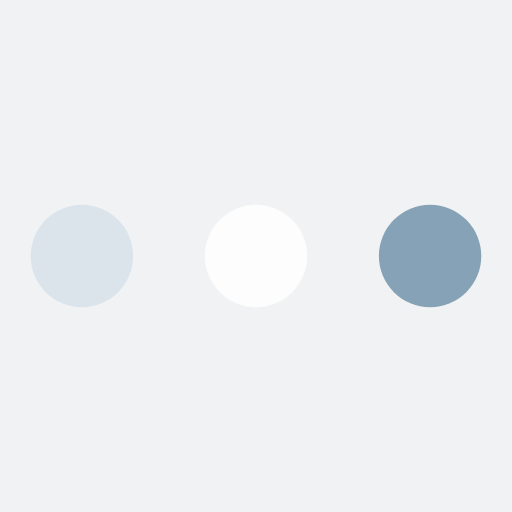
t = 0.00 s
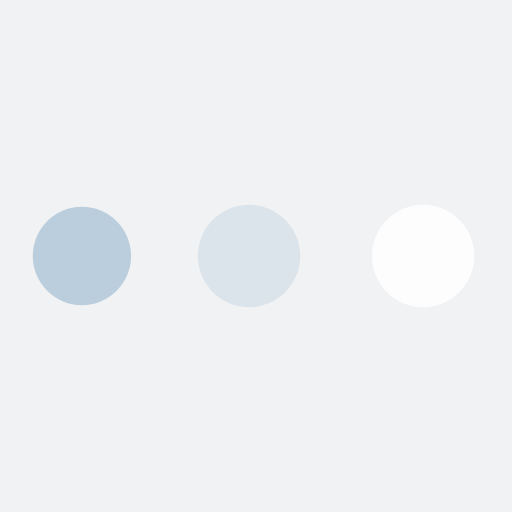
t = 0.38 s
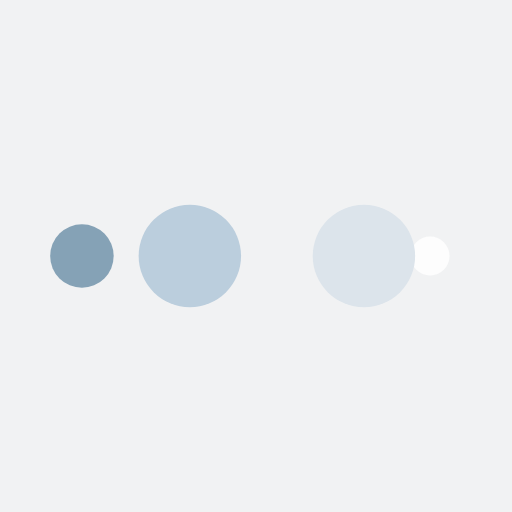
t = 0.63 s
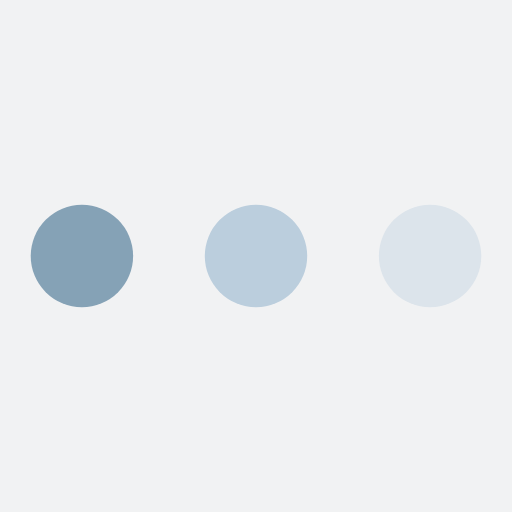
t = 1.00 s
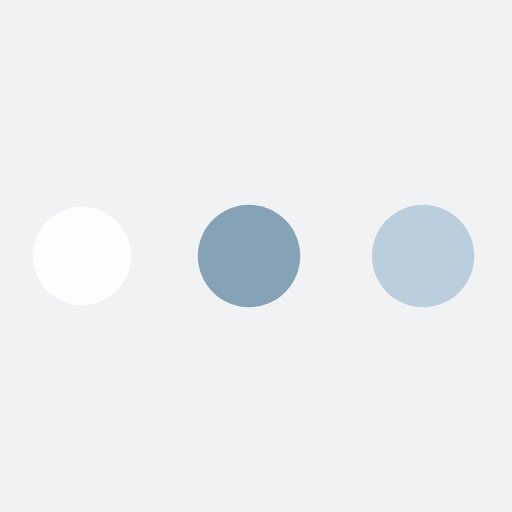
t = 1.38 s
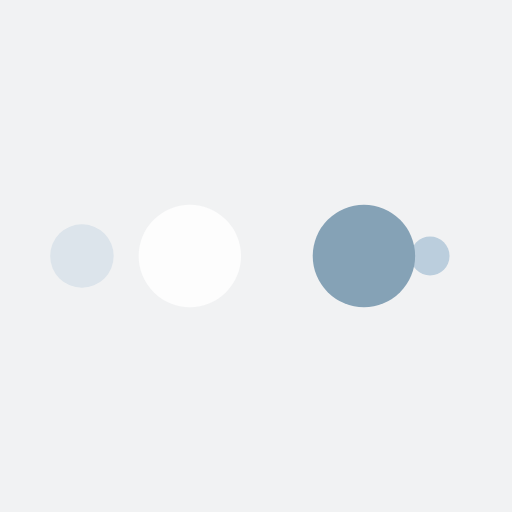
t = 1.63 s

The animated SVG that drew these frames (rendered in a browser with its animation timeline set to each time). Animation: 10 SMIL elements (animate=10); one cycle of 2.00 s, repeats indefinitely.

<?xml version="1.0" encoding="utf-8"?>
<svg xmlns="http://www.w3.org/2000/svg" xmlns:xlink="http://www.w3.org/1999/xlink" style="margin: auto; background: rgb(241, 242, 243); display: block; shape-rendering: auto;" width="58px" height="58px" viewBox="0 0 100 100" preserveAspectRatio="xMidYMid">
<circle cx="84" cy="50" r="10" fill="#85a2b6">
    <animate attributeName="r" repeatCount="indefinite" dur="0.5s" calcMode="spline" keyTimes="0;1" values="10;0" keySplines="0 0.5 0.5 1" begin="0s"></animate>
    <animate attributeName="fill" repeatCount="indefinite" dur="2s" calcMode="discrete" keyTimes="0;0.25;0.5;0.75;1" values="#85a2b6;#fdfdfd;#dce4eb;#bbcedd;#85a2b6" begin="0s"></animate>
</circle><circle cx="16" cy="50" r="10" fill="#85a2b6">
  <animate attributeName="r" repeatCount="indefinite" dur="2s" calcMode="spline" keyTimes="0;0.25;0.5;0.75;1" values="0;0;10;10;10" keySplines="0 0.5 0.5 1;0 0.5 0.5 1;0 0.5 0.5 1;0 0.5 0.5 1" begin="0s"></animate>
  <animate attributeName="cx" repeatCount="indefinite" dur="2s" calcMode="spline" keyTimes="0;0.25;0.5;0.75;1" values="16;16;16;50;84" keySplines="0 0.5 0.5 1;0 0.5 0.5 1;0 0.5 0.5 1;0 0.5 0.5 1" begin="0s"></animate>
</circle><circle cx="50" cy="50" r="10" fill="#bbcedd">
  <animate attributeName="r" repeatCount="indefinite" dur="2s" calcMode="spline" keyTimes="0;0.25;0.5;0.75;1" values="0;0;10;10;10" keySplines="0 0.5 0.5 1;0 0.5 0.5 1;0 0.5 0.5 1;0 0.5 0.5 1" begin="-0.5s"></animate>
  <animate attributeName="cx" repeatCount="indefinite" dur="2s" calcMode="spline" keyTimes="0;0.25;0.5;0.75;1" values="16;16;16;50;84" keySplines="0 0.5 0.5 1;0 0.5 0.5 1;0 0.5 0.5 1;0 0.5 0.5 1" begin="-0.5s"></animate>
</circle><circle cx="84" cy="50" r="10" fill="#dce4eb">
  <animate attributeName="r" repeatCount="indefinite" dur="2s" calcMode="spline" keyTimes="0;0.25;0.5;0.75;1" values="0;0;10;10;10" keySplines="0 0.5 0.5 1;0 0.5 0.5 1;0 0.5 0.5 1;0 0.5 0.5 1" begin="-1s"></animate>
  <animate attributeName="cx" repeatCount="indefinite" dur="2s" calcMode="spline" keyTimes="0;0.25;0.5;0.75;1" values="16;16;16;50;84" keySplines="0 0.5 0.5 1;0 0.5 0.5 1;0 0.5 0.5 1;0 0.5 0.5 1" begin="-1s"></animate>
</circle><circle cx="16" cy="50" r="10" fill="#fdfdfd">
  <animate attributeName="r" repeatCount="indefinite" dur="2s" calcMode="spline" keyTimes="0;0.25;0.5;0.75;1" values="0;0;10;10;10" keySplines="0 0.5 0.5 1;0 0.5 0.5 1;0 0.5 0.5 1;0 0.5 0.5 1" begin="-1.5s"></animate>
  <animate attributeName="cx" repeatCount="indefinite" dur="2s" calcMode="spline" keyTimes="0;0.25;0.5;0.75;1" values="16;16;16;50;84" keySplines="0 0.5 0.5 1;0 0.5 0.5 1;0 0.5 0.5 1;0 0.5 0.5 1" begin="-1.5s"></animate>
</circle>
<!-- [ldio] generated by https://loading.io/ --></svg>
